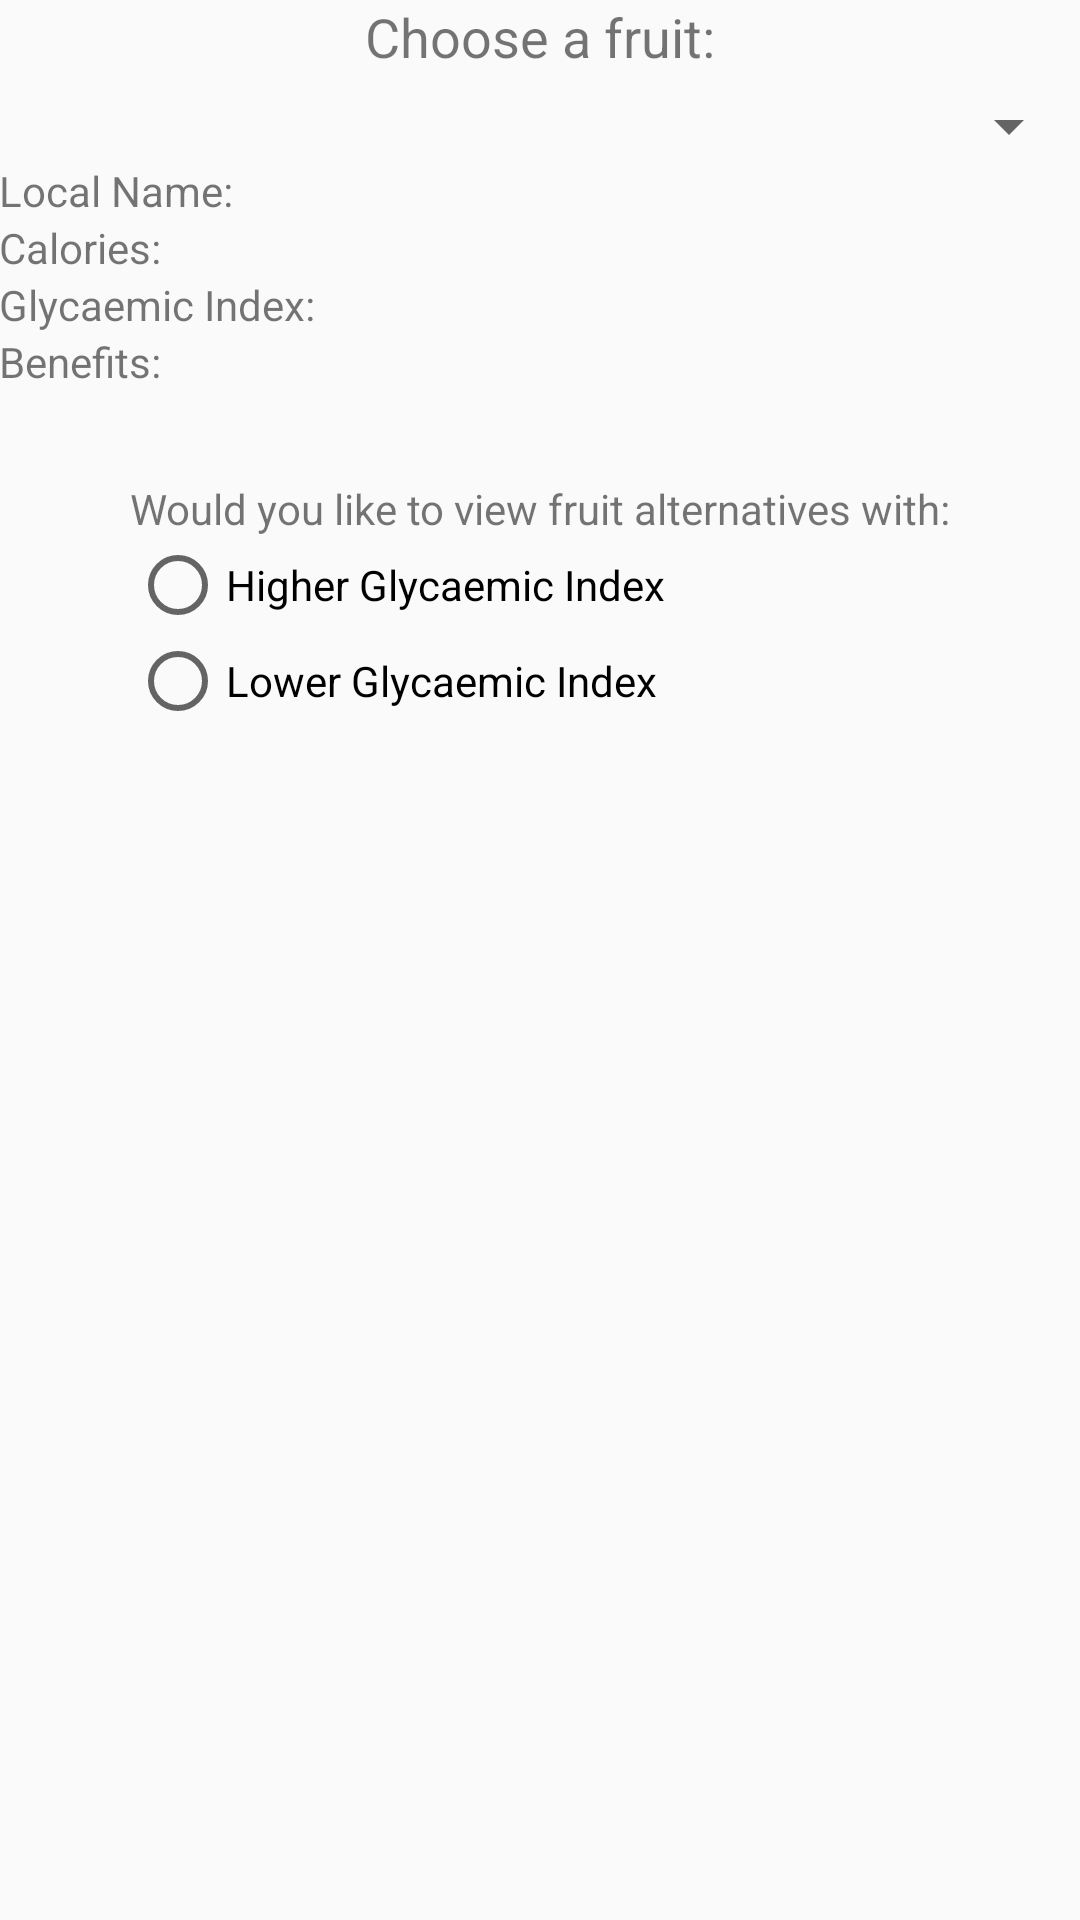

Write the Android layout XML for this screen, with the resource values it uses.
<!-- AndroidManifest.xml: application theme AppTheme -->
<!-- res/layout/fragment_fruit_tab.xml -->
<FrameLayout xmlns:android="http://schemas.android.com/apk/res/android"
    xmlns:tools="http://schemas.android.com/tools"
    android:layout_width="match_parent"
    android:layout_height="match_parent"
    tools:context="com.tmend.firebaseauth.FruitTabFragment">

    <RelativeLayout
        android:id="@+id/content_fruit_spinner"
        android:layout_width="match_parent"
        android:layout_height="match_parent"
        android:paddingBottom="@dimen/activity_vertical_margin"
        android:paddingLeft="@dimen/activity_horizontal_margin"
        android:paddingRight="@dimen/activity_horizontal_margin"
        android:paddingTop="@dimen/activity_vertical_margin">

        <Spinner
            android:layout_width="match_parent"
            android:layout_height="wrap_content"
            android:layout_alignParentTop="true"
            android:layout_alignParentLeft="true"
            android:layout_alignParentStart="true"
            android:layout_marginTop="30dp"
            android:id="@+id/spinner_fruit" />

        <TextView
            android:text="Choose a fruit:"
            android:layout_width="wrap_content"
            android:layout_height="wrap_content"
            android:layout_alignParentTop="true"
            android:layout_centerHorizontal="true"
            android:id="@+id/textViewchooseAFruit"
            android:textSize="18sp" />

        <LinearLayout
            android:id="@+id/LinearLayoutFruitTab"
            android:layout_width="match_parent"
            android:layout_height="wrap_content"
            android:orientation="vertical"
            android:layout_below="@id/spinner_fruit">
            <LinearLayout
            android:id="@+id/LayoutFruitTabLocalName"
            android:layout_width="match_parent"
            android:layout_height="wrap_content"
            android:orientation="horizontal">
                <TextView
                android:text="Local Name:"
                android:layout_width="match_parent"
                android:layout_height="wrap_content"
                android:id="@+id/textViewFruitLocalNameLabel"
                android:layout_weight="1" />
                <TextView
                android:layout_width="match_parent"
                android:layout_height="wrap_content"
                android:id="@+id/textViewFruitLocalName"
                android:layout_weight="1"
                android:gravity="center"/>
            </LinearLayout>

            <LinearLayout
                android:id="@+id/LayoutFruitTabCalories"
                android:layout_width="match_parent"
                android:layout_height="wrap_content"
                android:orientation="horizontal">
                <TextView
                    android:text="Calories:"
                    android:layout_width="match_parent"
                    android:layout_height="wrap_content"
                    android:id="@+id/textViewFruitCaloriesLabel"
                    android:layout_weight="1" />
                <TextView
                    android:layout_width="match_parent"
                    android:layout_height="wrap_content"
                    android:id="@+id/textViewFruitCalories"
                    android:layout_weight="1"
                    android:gravity="center"/>
            </LinearLayout>

            <LinearLayout
                android:id="@+id/LayoutFruitGI"
                android:layout_width="match_parent"
                android:layout_height="wrap_content"
                android:orientation="horizontal">
                <TextView
                    android:text="Glycaemic Index:"
                    android:layout_width="match_parent"
                    android:layout_height="wrap_content"
                    android:id="@+id/textViewFruitGlycaemicIndexLabel"
                    android:layout_weight="1" />
                <TextView
                    android:layout_width="match_parent"
                    android:layout_height="wrap_content"
                    android:id="@+id/textViewFruitGlycaemicIndex"
                    android:layout_weight="1"
                    android:gravity="center"/>
            </LinearLayout>

            <LinearLayout
                android:id="@+id/LayoutFruitBenefits"
                android:layout_width="match_parent"
                android:layout_height="wrap_content"
                android:orientation="horizontal">
                <TextView
                    android:text="Benefits:"
                    android:layout_width="match_parent"
                    android:layout_height="wrap_content"
                    android:id="@+id/textViewFruitBenefitsLabel"
                    android:layout_weight="1" />
                <TextView
                    android:layout_width="match_parent"
                    android:layout_height="wrap_content"
                    android:id="@+id/textViewFruitBenefits"
                    android:layout_weight="1"
                    android:gravity="center"/>
            </LinearLayout>

        </LinearLayout>


        <RadioGroup
            android:layout_width="wrap_content"
            android:layout_height="wrap_content"
            android:orientation="vertical"
            android:layout_below="@id/LinearLayoutFruitTab"
            android:layout_centerHorizontal="true"
            android:layout_marginTop="30dp"
            android:id="@+id/radiogroup_fruits">
            <TextView
                android:text="Would you like to view fruit alternatives with:"
                android:layout_width="wrap_content"
                android:layout_height="wrap_content"
                android:layout_alignParentTop="true"
                android:layout_centerHorizontal="true"
                android:id="@+id/textview_fruit_choice"
                android:textSize="14sp" />
            <RadioButton
                android:id="@+id/rb_fruit_higher_sugar_content"
                android:layout_width="wrap_content"
                android:layout_height="wrap_content"
                android:text="Higher Glycaemic Index"
                android:textSize="14sp" />
            <RadioButton
                android:id="@+id/rb_fruit_lower_sugar_content"
                android:layout_width="wrap_content"
                android:layout_height="wrap_content"
                android:text="Lower Glycaemic Index"/>
        </RadioGroup>
        <android.support.v7.widget.RecyclerView
            android:paddingTop="20sp"
            android:id="@+id/rvFruitAlternatives"
            android:layout_width="match_parent"
            android:layout_height="wrap_content"
            android:layout_below="@id/radiogroup_fruits"/>
    </RelativeLayout>


</FrameLayout>
<!-- resources referenced by this layout -->
<resources>
  <style name="AppTheme" parent="Theme.AppCompat.Light.DarkActionBar">
          
          <item name="colorPrimary">@color/colorPrimary</item>
          <item name="colorPrimaryDark">@color/colorPrimaryDark</item>
          <item name="colorAccent">@color/colorAccent</item>
      </style>
  <color name="colorPrimary">#D84315</color>
  <color name="colorPrimaryDark">#212121</color>
  <color name="colorAccent">#FF4081</color>
</resources>
